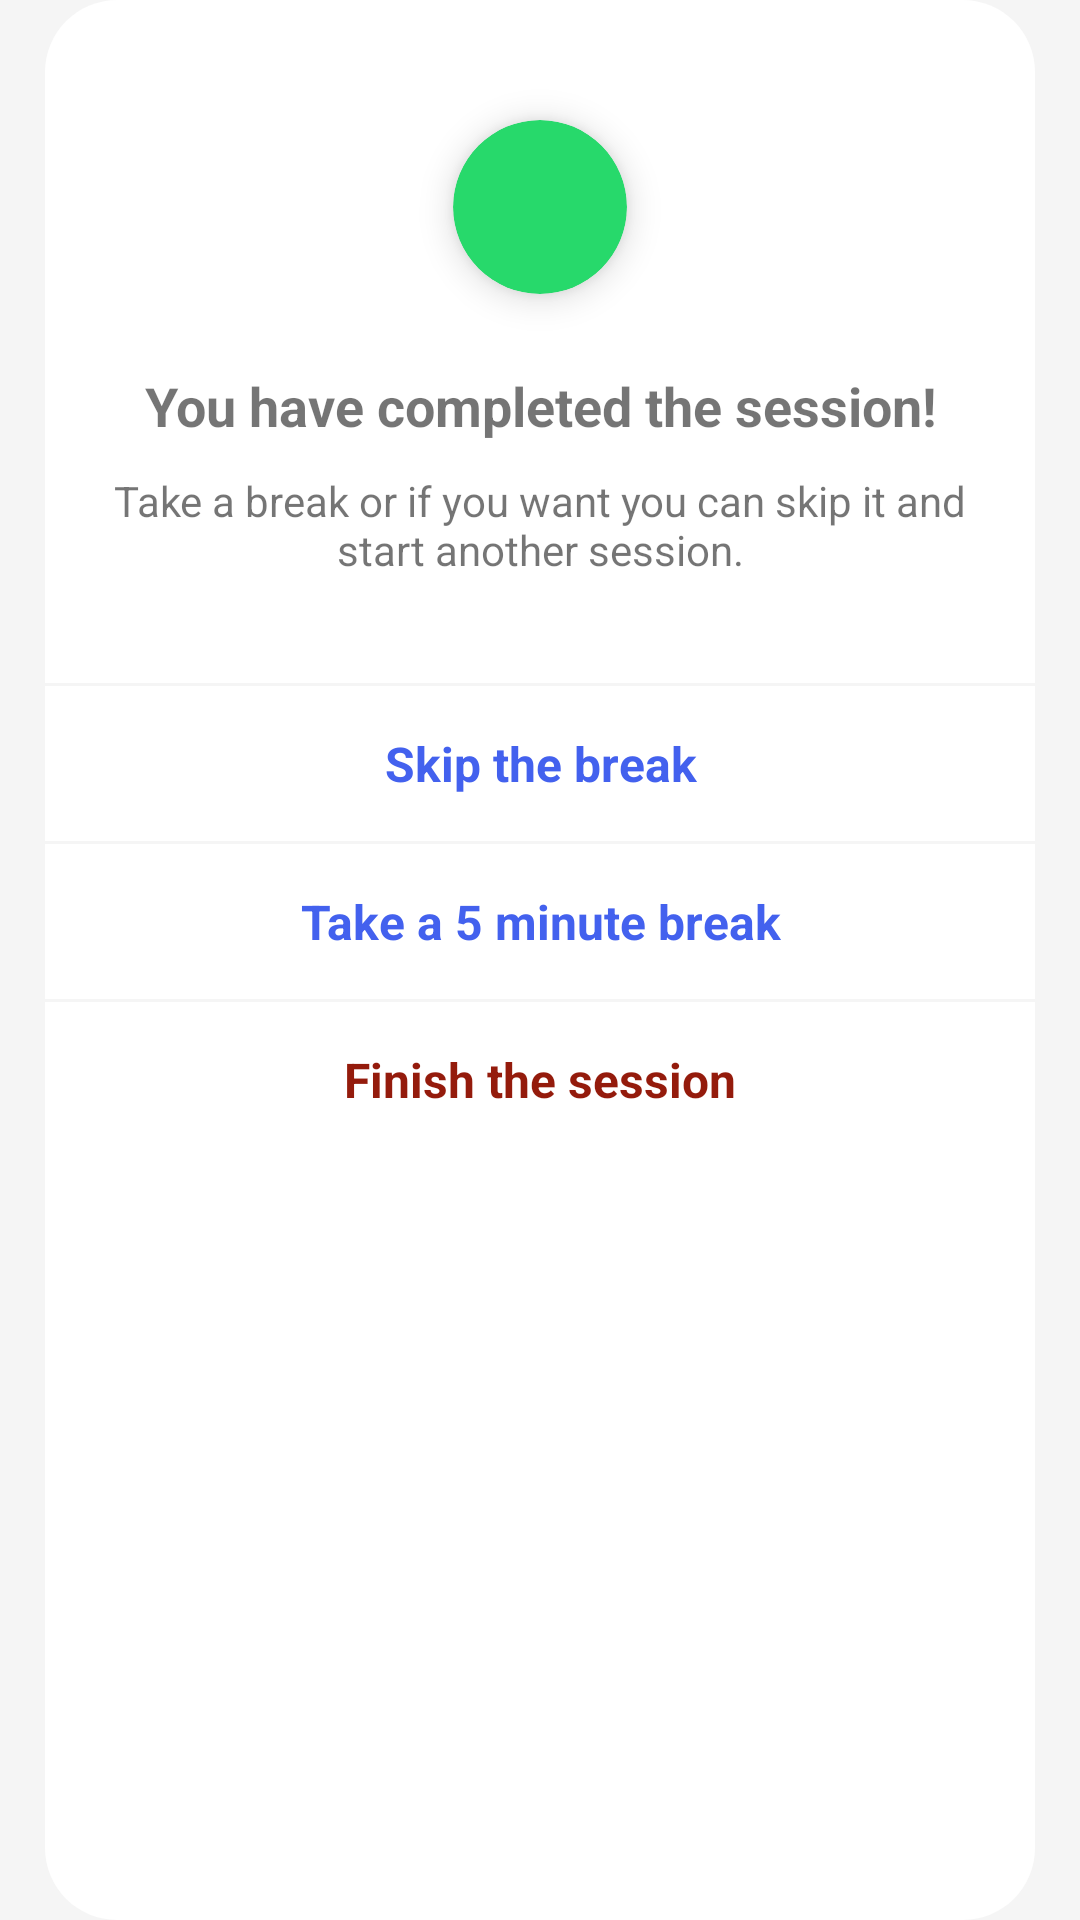

Reconstruct the res/layout file that produces this screen, plus the resources it refers to.
<!-- AndroidManifest.xml: application theme Theme.PomodoroTimer -->
<!-- res/layout/dialog_completed_session.xml -->
<?xml version="1.0" encoding="utf-8"?>
<LinearLayout xmlns:android="http://schemas.android.com/apk/res/android"
    xmlns:app="http://schemas.android.com/apk/res-auto"
    android:layout_width="match_parent"
    android:layout_height="wrap_content"
    android:layout_gravity="center"
    android:background="@drawable/dialog_background_rounded"
    android:orientation="vertical">

    <LinearLayout
        android:layout_width="match_parent"
        android:layout_height="wrap_content"
        android:layout_marginStart="5dp"
        android:layout_marginTop="25dp"
        android:layout_marginEnd="5dp"
        android:layout_marginBottom="35dp"
        android:gravity="center"
        android:orientation="vertical">

        <androidx.cardview.widget.CardView
            android:layout_width="58dp"
            android:layout_height="58dp"
            android:layout_marginTop="15dp"
            android:layout_marginBottom="25dp"
            app:cardBackgroundColor="@color/green"
            app:cardCornerRadius="29dp"
            app:cardElevation="7dp">

            <ImageView
                android:layout_width="match_parent"
                android:layout_height="match_parent"
                android:contentDescription="@string/finish_icon"
                android:padding="5dp"
                android:src="@drawable/ic_baseline_done"
                app:tint="@color/white" />

        </androidx.cardview.widget.CardView>

        <TextView
            android:layout_width="wrap_content"
            android:layout_height="wrap_content"
            android:text="@string/session_dialog_header_text"
            android:textAlignment="center"
            android:textSize="18sp"
            android:textStyle="bold" />

        <TextView
            android:layout_width="wrap_content"
            android:layout_height="wrap_content"
            android:layout_marginStart="15dp"
            android:layout_marginTop="10dp"
            android:layout_marginEnd="15dp"
            android:layout_marginBottom="0dp"
            android:text="@string/session_dialog_second_text"
            android:textAlignment="center"
            android:textSize="14sp" />

    </LinearLayout>

    <LinearLayout
        android:layout_width="match_parent"
        android:layout_height="1dp"
        android:background="?attr/colorPrimary" />

    <LinearLayout
        android:id="@+id/skipBreakButton"
        android:layout_width="match_parent"
        android:layout_height="wrap_content"
        android:clickable="true"
        android:focusable="true"
        android:foreground="?android:attr/selectableItemBackground">

        <TextView
            android:layout_width="match_parent"
            android:layout_height="match_parent"
            android:layout_marginTop="15dp"
            android:layout_marginBottom="15dp"
            android:gravity="center"
            android:text="@string/skip_break"
            android:textColor="@color/light_blue"
            android:textSize="16sp"
            android:textStyle="bold" />

    </LinearLayout>

    <LinearLayout
        android:layout_width="match_parent"
        android:layout_height="1dp"
        android:background="?attr/colorPrimary" />

    <LinearLayout
        android:id="@+id/takeBreakButton"
        android:layout_width="match_parent"
        android:layout_height="wrap_content"
        android:clickable="true"
        android:focusable="true"
        android:foreground="?android:attr/selectableItemBackground">

        <TextView
            android:id="@+id/breakButtonText"
            android:layout_width="match_parent"
            android:layout_height="match_parent"
            android:layout_marginTop="15dp"
            android:layout_marginBottom="15dp"
            android:gravity="center"
            android:text="@string/take_short_break"
            android:textColor="@color/light_blue"
            android:textSize="16sp"
            android:textStyle="bold" />

    </LinearLayout>

    <LinearLayout
        android:layout_width="match_parent"
        android:layout_height="1dp"
        android:background="?attr/colorPrimary" />

    <LinearLayout
        android:id="@+id/finishButton"
        android:layout_width="match_parent"
        android:layout_height="wrap_content"
        android:clickable="true"
        android:focusable="true"
        android:foreground="?android:attr/selectableItemBackground">

        <TextView
            android:layout_width="match_parent"
            android:layout_height="match_parent"
            android:layout_marginTop="15dp"
            android:layout_marginBottom="15dp"
            android:gravity="center"
            android:text="@string/finish_session"
            android:textColor="@color/red"
            android:textSize="16sp"
            android:textStyle="bold" />

    </LinearLayout>

</LinearLayout>
<!-- resources referenced by this layout -->
<resources>
  <color name="green">#27d96b</color>
  <color name="light_blue">#4361ee</color>
  <color name="red">#941b0c</color>
  <color name="white">#FFFFFFFF</color>
  <!-- drawable dialog_background_rounded (drawable) -->
  <?xml version="1.0" encoding="utf-8"?>
  <inset xmlns:android="http://schemas.android.com/apk/res/android"
      android:drawable="@drawable/background_rounded"
      android:insetLeft="15dp"
      android:insetRight="15dp" />
  <string name="finish_icon">Finish icon</string>
  <string name="finish_session">Finish the session</string>
  <string name="session_dialog_header_text">You have completed the session!</string>
  <string name="session_dialog_second_text">Take a break or if you want you can skip it and start another session.</string>
  <string name="skip_break">Skip the break</string>
  <string name="take_short_break">Take a 5 minute break</string>
  <style name="Theme.PomodoroTimer" parent="Theme.MaterialComponents.DayNight.NoActionBar">
          
          <item name="colorPrimary">@color/light_gray</item>
          <item name="colorPrimaryDark">@color/white</item>
          <item name="colorOnPrimary">@color/white</item>
          <item name="colorAccent">@color/independent</item>
          <item name="colorSecondary">@color/black</item>
          <item name="colorControlActivated">#dddddd</item>
          
          <item name="android:statusBarColor" tools:targetApi="l">?attr/colorPrimary</item>
          <item name="android:windowBackground">?attr/colorPrimary</item>
      </style>
  <!-- drawable background_rounded (drawable) -->
  <?xml version="1.0" encoding="utf-8"?>
  <shape xmlns:android="http://schemas.android.com/apk/res/android"
      android:shape="rectangle">
      <solid android:color="?attr/colorOnPrimary" />
      <corners android:radius="24dp" />
  </shape>
  <color name="light_gray">#F5F5F5</color>
  <color name="independent">#4E4C67</color>
  <color name="black">#FF000000</color>
</resources>
